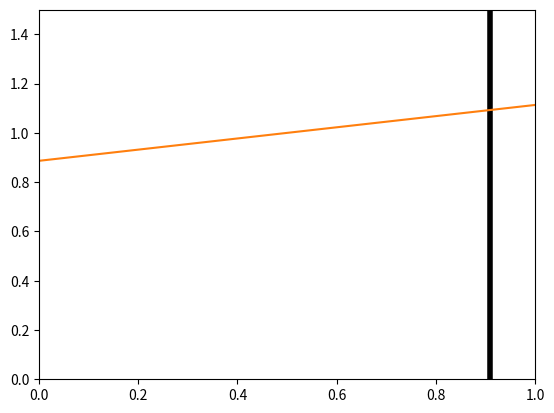

Write Python code to recreate this figure.
import numpy as np
import pylab as plt
import random
from scipy import stats

MIN_A = -1
MAX_A = 1

def get_distribution_f(a):
    # Define a probability density function f(T) = a*T + b,
    # where f(T) represents the relative likelihood to encounter
    # threat likelihoods 0 ≤ T ≤ 1.
    # Then the integral of f(T) from T = 0 to T = 1 must be 1:
    # F(T) = (a/2)*T^2 + b*T
    # F(1) - F(0) = 1
    # (a/2) + b = 1
    # b = 1 - (a/2)
    # So f(T) = a*T + 1 - (a/2)
    # For ease of visualization let a be in the range [-1, 1]
    b = 1 - (a / 2)
    return lambda T: a*T + b

def get_inverse_distribution_cdf(a):
    # f(T) = a*T + 1 - (a/2)
    # cdf(T) = integral(f(T)) = (a/2)*T^2 + (1 - (a/2))*T
    # cdf^-1(x):
    return lambda x: (1 / (2*a))*((a - 2.0) + np.sqrt(a**2 + 8*a*x - 4*a + 4))

a = random.uniform(MIN_A, MAX_A)
pdf = get_distribution_f(a)
inv_cdf = get_inverse_distribution_cdf(a)

# [redacted]
fig = plt.figure()
max_y = max(get_distribution_f(MIN_A)(0),
            get_distribution_f(MIN_A)(1),
            get_distribution_f(MAX_A)(0),
            get_distribution_f(MAX_A)(1))
ax = plt.axes(xlim = (0, 1), ylim = (0, max_y))
# Show actual paranoia line: 
plt.axvline(x=0.91, linewidth=4, color='k')
line, = ax.plot([], [])

X = np.linspace(0, 1, num = 100)
Y_dist = pdf(X)
# The maximum y value possible will be found at one of the extremes of either the distribution with minimum or maximum a
            
# q = np.random.rand(10000)
# results = [inv_cdf(i) for i in q]
# print("a = " + str(a))
# res = np.mean(results)
# expected = (a + 6.0)/12.0
# print(res, expected, res/expected)
plt.plot(X, Y_dist)
plt.show()